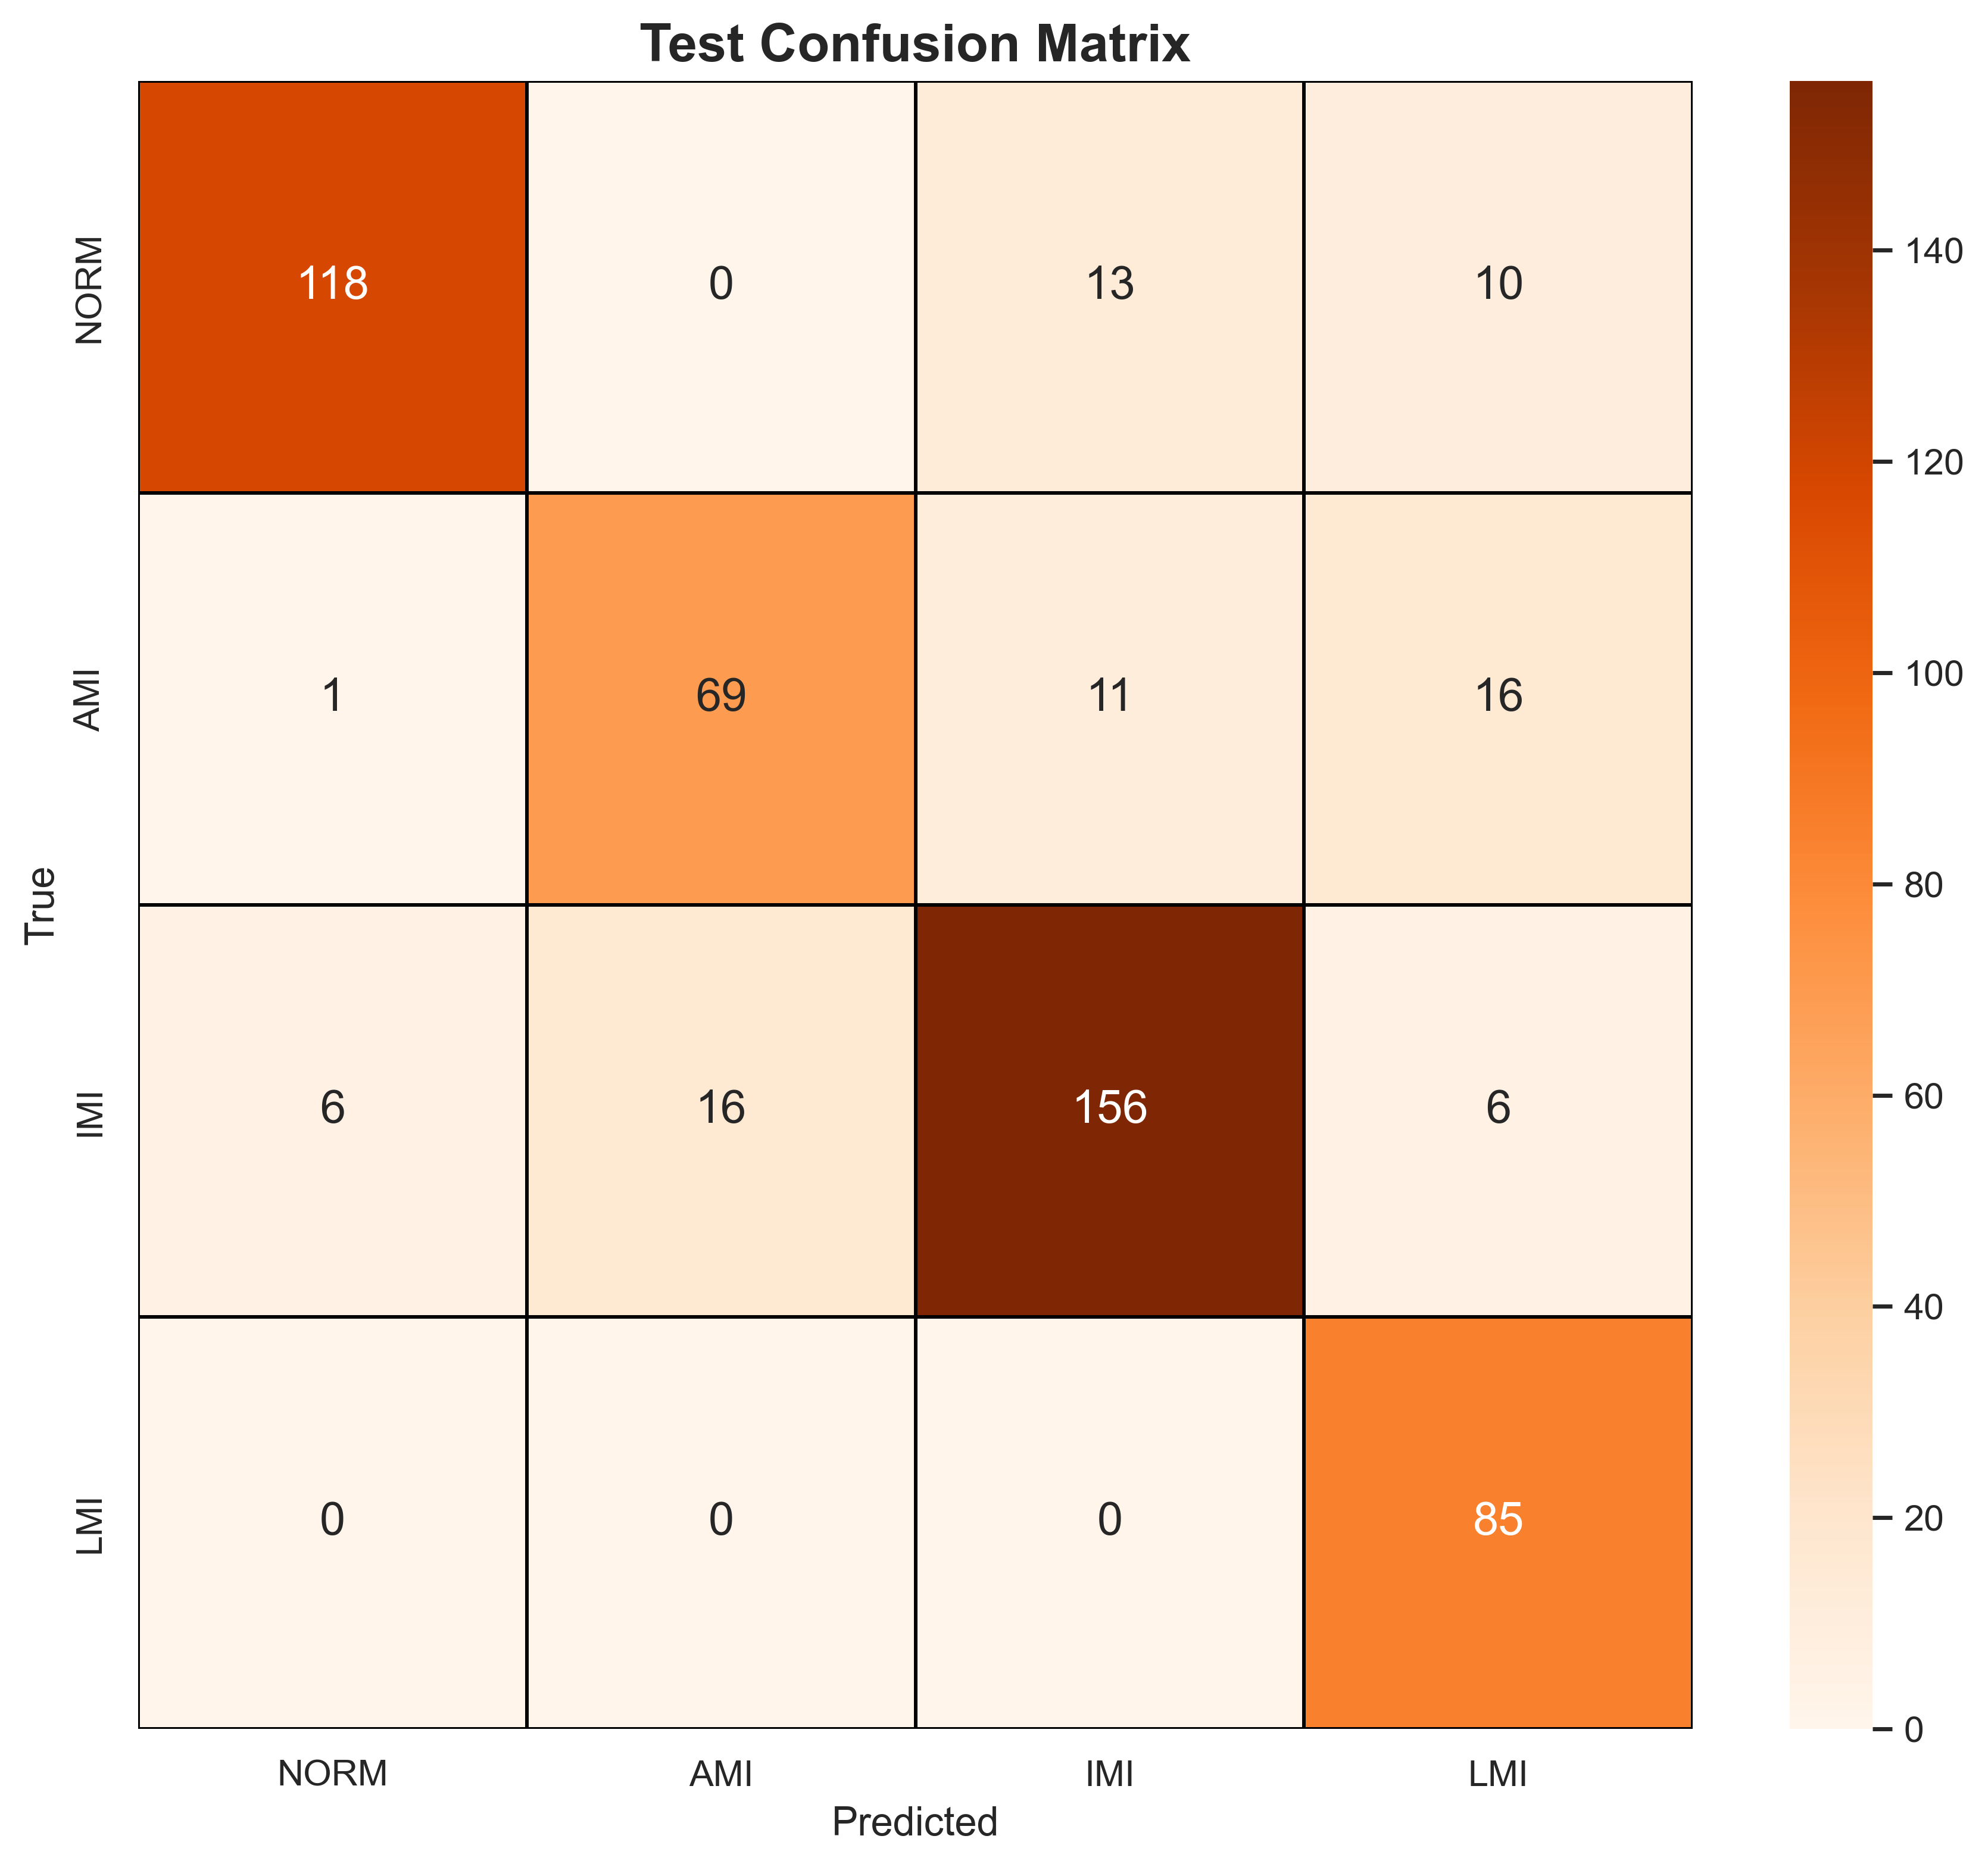

Source data for this figure (header and first rows):
, NORM, AMI, IMI, LMI
NORM, 118, 0, 13, 10
AMI, 1, 69, 11, 16
IMI, 6, 16, 156, 6
LMI, 0, 0, 0, 85
